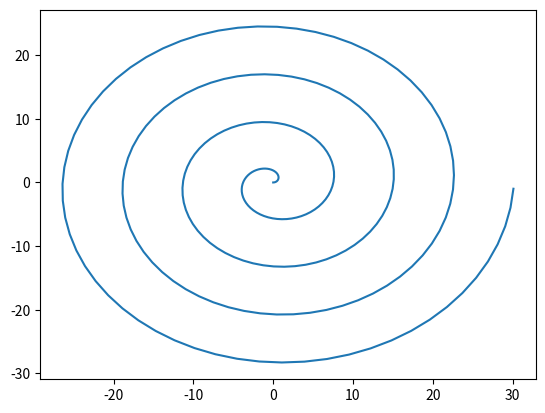

Source code (Python):
import matplotlib.pyplot as plt 
import numpy as np 

phi = np.arange(0, 8*np.pi, 0.1)
r = 1.2 * phi

x = np.cos(phi)*r
y = np.sin(phi)*r

plt.plot(x, y)
plt.savefig('fig_lab_6_task_4_2.png')